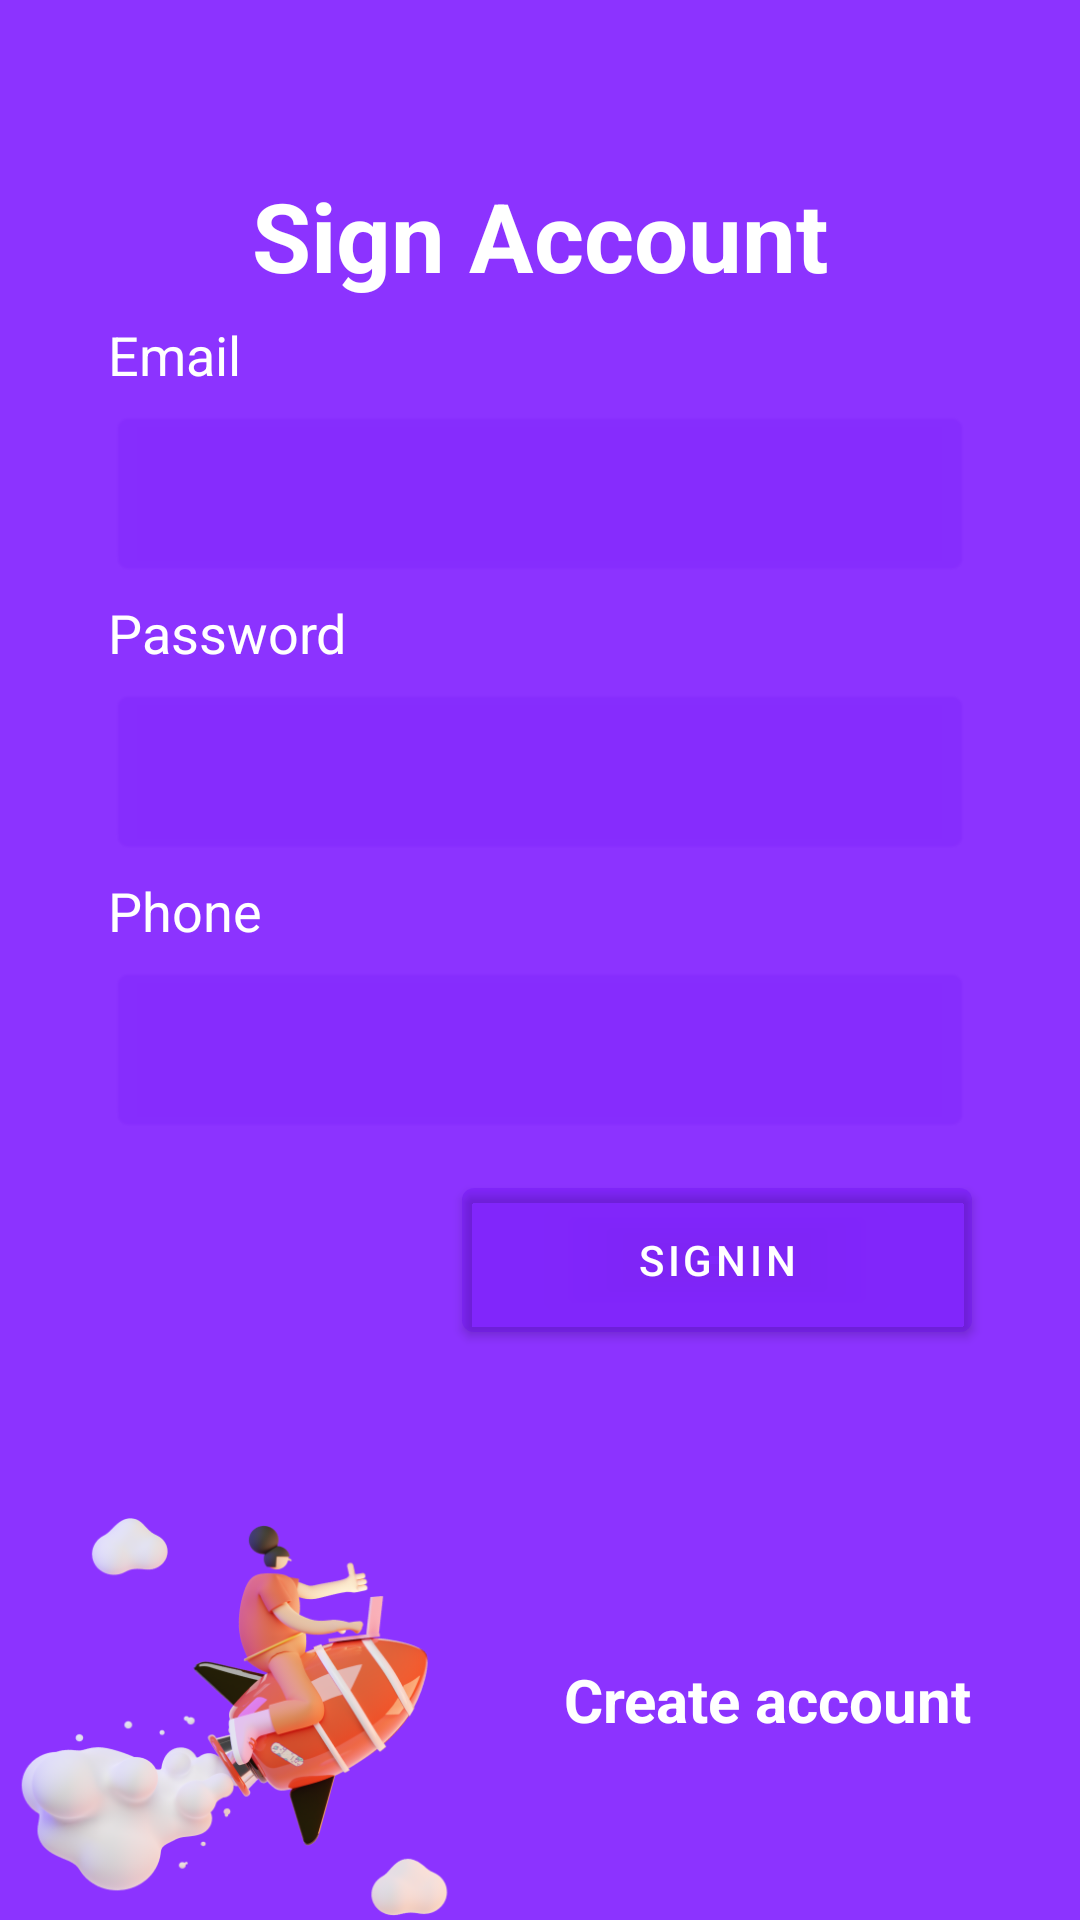

Reconstruct the res/layout file that produces this screen, plus the resources it refers to.
<!-- AndroidManifest.xml: application theme Theme.Proyekt_SQL -->
<!-- res/layout/activity_main2.xml -->
<?xml version="1.0" encoding="utf-8"?>
<androidx.constraintlayout.widget.ConstraintLayout xmlns:android="http://schemas.android.com/apk/res/android"
    xmlns:app="http://schemas.android.com/apk/res-auto"
    xmlns:tools="http://schemas.android.com/tools"
    android:layout_width="match_parent"
    android:layout_height="match_parent"
    android:background="@drawable/bacroud_2"
    tools:context=".MainActivity2">
    <com.google.android.material.textview.MaterialTextView
        android:id="@+id/materialTextView_2"
        android:layout_width="match_parent"
        android:layout_height="wrap_content"
        android:layout_marginTop="24dp"
        android:gravity="center"
        android:text="Sign Account"
        android:textAllCaps="false"
        android:textColor="@color/white"
        android:textSize="32dp"
        android:textStyle="bold"
        app:layout_constraintBottom_toTopOf="@+id/layout_2"
        app:layout_constraintEnd_toEndOf="parent"
        app:layout_constraintStart_toStartOf="parent" />

    <LinearLayout
        android:id="@+id/layout_2"
        android:layout_width="match_parent"
        android:layout_height="match_parent"
        android:layout_marginHorizontal="24dp"
        android:layout_marginTop="100dp"
        android:layout_marginBottom="48dp"
        android:orientation="vertical"
        android:background="@drawable/img_1"
        app:layout_constraintBottom_toBottomOf="parent"
        app:layout_constraintEnd_toEndOf="parent"
        app:layout_constraintStart_toStartOf="parent">


        <com.google.android.material.textview.MaterialTextView
            android:layout_width="match_parent"
            android:layout_height="wrap_content"
            android:layout_marginVertical="6dp"
            android:layout_marginStart="12dp"
            android:text="Email"
            android:textColor="@color/white"
            android:textSize="18dp" />

        <com.google.android.material.textfield.TextInputEditText
            android:layout_width="match_parent"
            android:layout_height="wrap_content"
            android:layout_marginHorizontal="12dp"
            android:background="@android:drawable/editbox_background_normal"
            android:inputType="textEmailAddress"
            android:backgroundTint="#226200EE"
            android:padding="16dp" />

        <com.google.android.material.textview.MaterialTextView
            android:layout_width="352dp"
            android:layout_height="wrap_content"
            android:layout_marginVertical="6dp"
            android:layout_marginStart="12dp"
            android:text="Password"
            android:textColor="@color/white"
            android:textSize="18dp" />

        <com.google.android.material.textfield.TextInputEditText
            android:layout_width="match_parent"
            android:layout_height="wrap_content"
            android:layout_marginHorizontal="12dp"
            android:background="@android:drawable/editbox_background_normal"
            android:inputType="textPassword"
            android:backgroundTint="#226200EE"
            android:padding="16dp" />

        <com.google.android.material.textview.MaterialTextView
            android:layout_width="match_parent"
            android:layout_height="wrap_content"
            android:layout_marginVertical="6dp"
            android:layout_marginStart="12dp"
            android:inputType="phone"
            android:text="Phone"
            android:textColor="@color/white"
            android:textSize="18dp" />

        <com.google.android.material.textfield.TextInputEditText
            android:layout_width="match_parent"
            android:layout_height="wrap_content"
            android:layout_marginHorizontal="12dp"
            android:background="@android:drawable/editbox_background_normal"
            android:backgroundTint="#226200EE"
            android:padding="16dp" />

        <androidx.constraintlayout.widget.ConstraintLayout
            android:layout_width="match_parent"
            android:layout_height="match_parent">

            <com.google.android.material.button.MaterialButton
                android:layout_width="170dp"
                android:layout_height="60dp"
                android:layout_marginTop="12dp"
                android:layout_marginEnd="12dp"
                android:backgroundTint="#226200EE"
                android:text="Signin"
                android:textColor="@color/white"
                app:layout_constraintEnd_toEndOf="parent"
                app:layout_constraintTop_toTopOf="parent" />

            <com.google.android.material.textview.MaterialTextView
                android:layout_width="wrap_content"
                android:layout_height="wrap_content"
                android:layout_margin="12dp"
                android:clickable="true"
                android:focusable="true"
                android:foreground="?selectableItemBackground"
                android:text="Create account"
                android:textColor="@color/white"
                android:textSize="20sp"
                android:textStyle="bold"
                app:layout_constraintBottom_toBottomOf="parent"
                app:layout_constraintEnd_toEndOf="parent" />
        </androidx.constraintlayout.widget.ConstraintLayout>

    </LinearLayout>

    <ImageView
        android:layout_width="160dp"
        android:layout_height="160dp"
        android:src="@drawable/saly_1"
        app:layout_constraintBottom_toBottomOf="parent"
        app:layout_constraintStart_toStartOf="parent" />
</androidx.constraintlayout.widget.ConstraintLayout>
<!-- resources referenced by this layout -->
<resources>
  <!-- drawable bacroud_2: png bitmap (drawable, 9652 bytes) -->
  <!-- drawable saly_1: png bitmap (drawable, 101143 bytes) -->
  <style name="Theme.Proyekt_SQL" parent="Theme.MaterialComponents.DayNight.NoActionBar">
          
          <item name="colorPrimary">@color/purple_500</item>
          <item name="colorPrimaryVariant">@color/purple_700</item>
          <item name="colorOnPrimary">@color/white</item>
          
          <item name="colorSecondary">@color/teal_200</item>
          <item name="colorSecondaryVariant">@color/teal_700</item>
          <item name="colorOnSecondary">@color/black</item>
          
          <item name="android:statusBarColor" tools:targetApi="l">?attr/colorPrimaryVariant</item>
          
          <item name="android:windowTranslucentStatus">true</item>
          <item name="android:windowTranslucentNavigation">true</item>
      </style>
  <!-- not gathered from this repository: default colours our renderer supplied (Android Studio template values) -->
  <color name="purple_500">#FF6200EE</color>
  <color name="purple_700">#FF3700B3</color>
  <color name="teal_200">#FF03DAC5</color>
  <color name="teal_700">#FF018786</color>
  <color name="black">#FF000000</color>
  <color name="white">#FFFFFFFF</color>
</resources>
